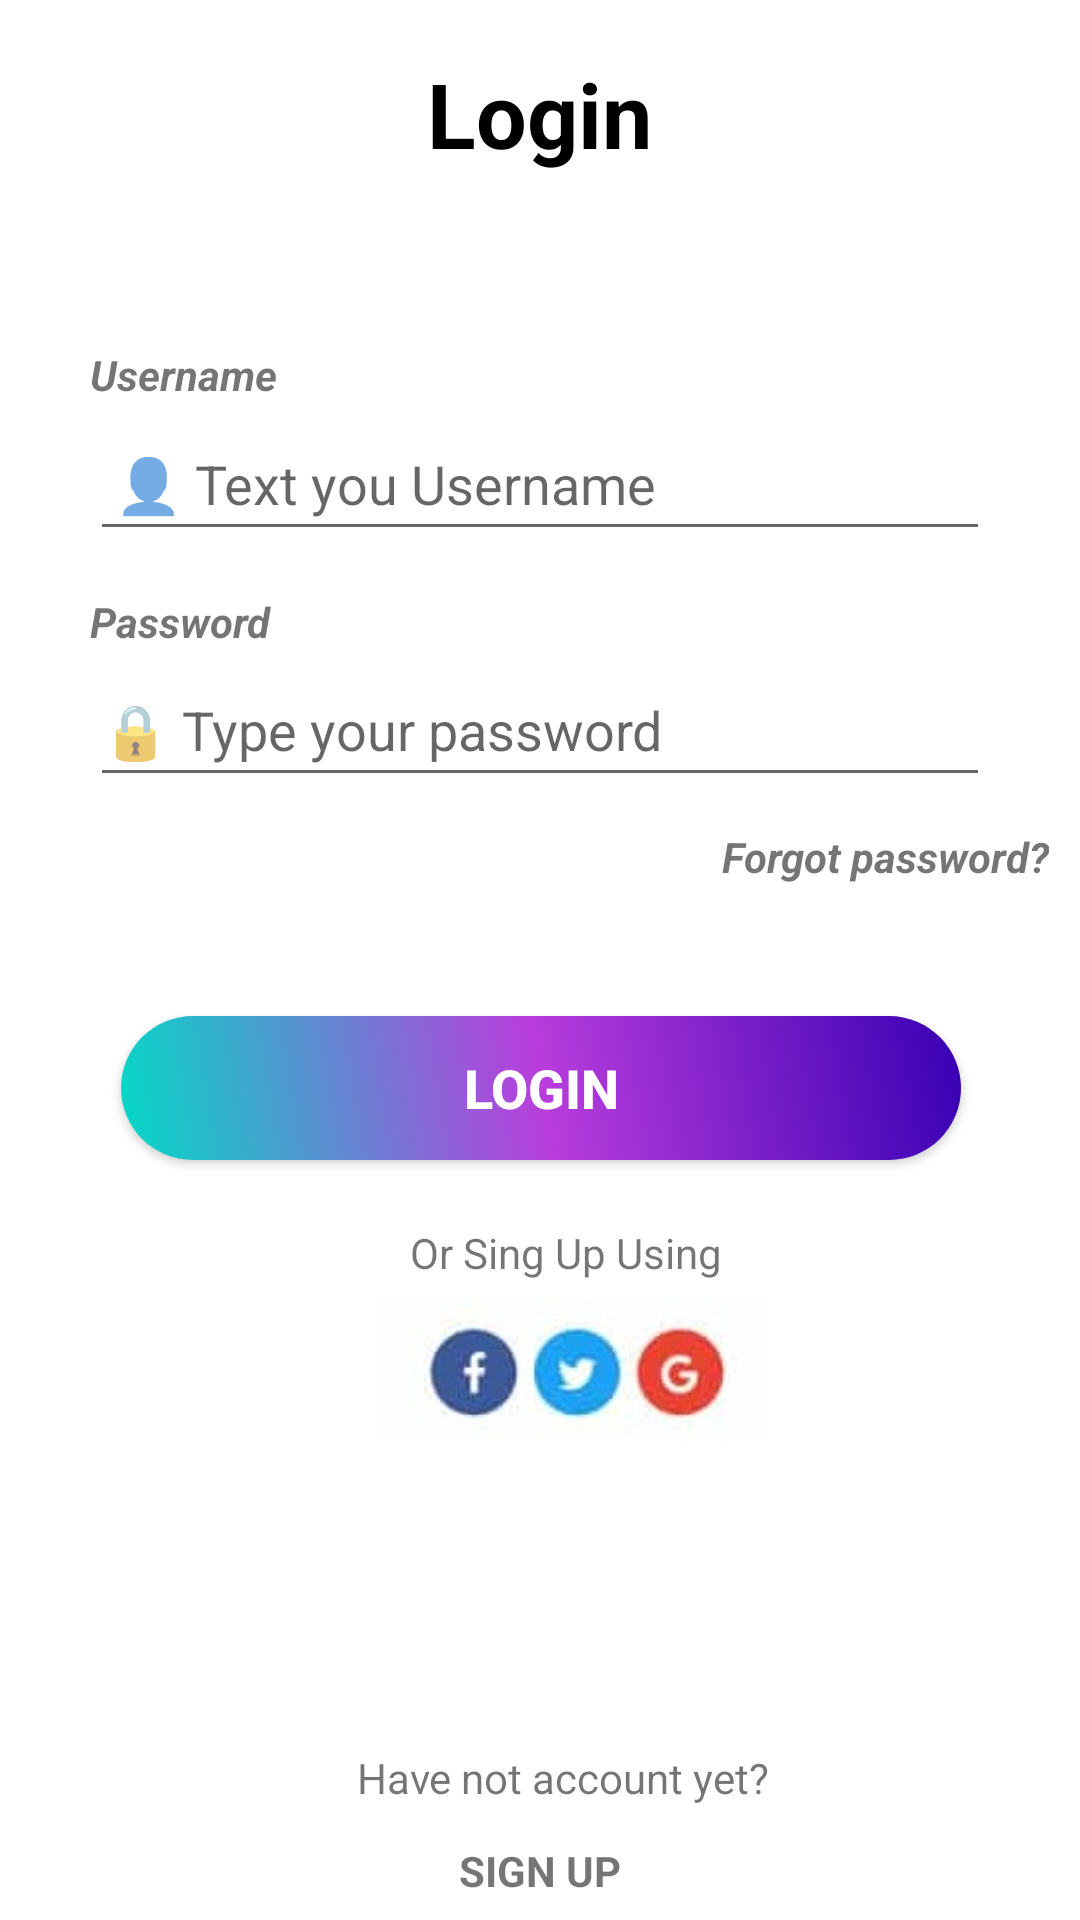

Write the Android layout XML for this screen, with the resource values it uses.
<!-- AndroidManifest.xml: application theme Theme.Examen_Modulo4 -->
<!-- res/layout/activity_main.xml -->
<?xml version="1.0" encoding="utf-8"?>
<androidx.constraintlayout.widget.ConstraintLayout xmlns:android="http://schemas.android.com/apk/res/android"
    xmlns:app="http://schemas.android.com/apk/res-auto"
    xmlns:tools="http://schemas.android.com/tools"
    android:layout_width="match_parent"
    android:layout_height="match_parent"
    android:background="@drawable/fondo"
    tools:context=".MainActivity">

    <androidx.cardview.widget.CardView
        android:layout_width="385dp"
        android:layout_height="689dp"
        android:background="@drawable/card_view"
        app:layout_constraintBottom_toBottomOf="parent"
        app:layout_constraintEnd_toEndOf="parent"
        app:layout_constraintStart_toStartOf="parent"
        app:layout_constraintTop_toTopOf="parent">

        <androidx.constraintlayout.widget.ConstraintLayout
            android:layout_width="match_parent"
            android:layout_height="match_parent"
            android:background="@drawable/card_view">

            <EditText
                android:id="@+id/etUsername"
                android:layout_width="300dp"
                android:layout_height="wrap_content"
                android:ems="10"
                android:hint=" 👤 Text you Username"
                android:inputType="textPersonName"
                android:minHeight="48dp"
                app:layout_constraintBottom_toBottomOf="parent"
                app:layout_constraintEnd_toEndOf="parent"
                app:layout_constraintHorizontal_bias="0.494"
                app:layout_constraintStart_toStartOf="parent"
                app:layout_constraintTop_toTopOf="parent"
                app:layout_constraintVertical_bias="0.249" />

            <EditText
                android:id="@+id/etPassword"
                android:layout_width="300dp"
                android:layout_height="wrap_content"
                android:ems="10"
                android:hint="🔒 Type your password"
                android:inputType="textPassword"
                android:minHeight="48dp"
                app:layout_constraintBottom_toBottomOf="parent"
                app:layout_constraintEnd_toEndOf="parent"
                app:layout_constraintHorizontal_bias="0.494"
                app:layout_constraintStart_toStartOf="parent"
                app:layout_constraintTop_toTopOf="parent"
                app:layout_constraintVertical_bias="0.377" />

            <TextView
                android:id="@+id/tvLogin"
                android:layout_width="wrap_content"
                android:layout_height="wrap_content"
                android:text="Login"
                android:textColor="#000000"
                android:textSize="30sp"
                android:textStyle="bold"
                app:layout_constraintBottom_toBottomOf="parent"
                app:layout_constraintEnd_toEndOf="parent"
                app:layout_constraintHorizontal_bias="0.498"
                app:layout_constraintStart_toStartOf="parent"
                app:layout_constraintTop_toTopOf="parent"
                app:layout_constraintVertical_bias="0.064" />

            <TextView
                android:id="@+id/textView2"
                android:layout_width="wrap_content"
                android:layout_height="wrap_content"
                android:text="Username"
                android:textStyle="bold|italic"
                app:layout_constraintBottom_toBottomOf="parent"
                app:layout_constraintEnd_toEndOf="parent"
                app:layout_constraintHorizontal_bias="0.13"
                app:layout_constraintStart_toStartOf="parent"
                app:layout_constraintTop_toTopOf="parent"
                app:layout_constraintVertical_bias="0.208" />

            <TextView
                android:id="@+id/textView3"
                android:layout_width="wrap_content"
                android:layout_height="wrap_content"
                android:text="Password"
                android:textStyle="bold|italic"
                app:layout_constraintBottom_toBottomOf="parent"
                app:layout_constraintEnd_toEndOf="parent"
                app:layout_constraintHorizontal_bias="0.129"
                app:layout_constraintStart_toStartOf="parent"
                app:layout_constraintTop_toTopOf="parent"
                app:layout_constraintVertical_bias="0.331" />

            <TextView
                android:id="@+id/textView4"
                android:layout_width="wrap_content"
                android:layout_height="wrap_content"
                android:text="Forgot password?"
                android:textStyle="bold|italic"
                app:layout_constraintBottom_toBottomOf="parent"
                app:layout_constraintEnd_toEndOf="parent"
                app:layout_constraintHorizontal_bias="0.915"
                app:layout_constraintStart_toStartOf="parent"
                app:layout_constraintTop_toTopOf="parent"
                app:layout_constraintVertical_bias="0.448" />

            <Button
                android:id="@+id/btnLogin"
                android:layout_width="280dp"
                android:layout_height="wrap_content"
                android:background="@drawable/boton_login"
                android:text="LOGIN"
                android:textColor="#FFFFFF"
                android:textSize="18sp"
                android:textStyle="bold"
                app:layout_constraintBottom_toBottomOf="parent"
                app:layout_constraintEnd_toEndOf="parent"
                app:layout_constraintHorizontal_bias="0.497"
                app:layout_constraintStart_toStartOf="parent"
                app:layout_constraintTop_toTopOf="parent"
                app:layout_constraintVertical_bias="0.566" />

            <TextView
                android:id="@+id/textView5"
                android:layout_width="wrap_content"
                android:layout_height="wrap_content"
                android:text="Or Sing Up Using"
                app:layout_constraintBottom_toBottomOf="parent"
                app:layout_constraintEnd_toEndOf="parent"
                app:layout_constraintHorizontal_bias="0.529"
                app:layout_constraintStart_toStartOf="parent"
                app:layout_constraintTop_toTopOf="parent"
                app:layout_constraintVertical_bias="0.645" />

            <ImageView
                android:id="@+id/imageView3"
                android:layout_width="133dp"
                android:layout_height="49dp"
                app:layout_constraintBottom_toBottomOf="parent"
                app:layout_constraintEnd_toEndOf="parent"
                app:layout_constraintHorizontal_bias="0.542"
                app:layout_constraintStart_toStartOf="parent"
                app:layout_constraintTop_toTopOf="parent"
                app:layout_constraintVertical_bias="0.712"
                app:srcCompat="@drawable/login_form_42" />

            <TextView
                android:id="@+id/textView6"
                android:layout_width="wrap_content"
                android:layout_height="wrap_content"
                android:text="Have not account yet?"
                app:layout_constraintBottom_toBottomOf="parent"
                app:layout_constraintEnd_toEndOf="parent"
                app:layout_constraintHorizontal_bias="0.529"
                app:layout_constraintStart_toStartOf="parent"
                app:layout_constraintTop_toTopOf="parent"
                app:layout_constraintVertical_bias="0.906" />

            <TextView
                android:id="@+id/textView7"
                android:layout_width="wrap_content"
                android:layout_height="wrap_content"
                android:text="SIGN UP"
                android:textStyle="bold"
                app:layout_constraintBottom_toBottomOf="parent"
                app:layout_constraintEnd_toEndOf="parent"
                app:layout_constraintHorizontal_bias="0.498"
                app:layout_constraintStart_toStartOf="parent"
                app:layout_constraintTop_toTopOf="parent"
                app:layout_constraintVertical_bias="0.952" />

        </androidx.constraintlayout.widget.ConstraintLayout>

    </androidx.cardview.widget.CardView>

</androidx.constraintlayout.widget.ConstraintLayout>
<!-- resources referenced by this layout -->
<resources>
  <!-- drawable boton_login (drawable) -->
  <?xml version="1.0" encoding="utf-8"?>
  <shape xmlns:android="http://schemas.android.com/apk/res/android"
      android:shape="rectangle">
      <gradient
          android:angle="45"
          android:centerColor="#B93DDC"
          android:endColor="@color/design_default_color_primary_dark"
          android:startColor="@color/design_default_color_secondary"/>
      <corners android:radius="60dip" />
       />
  
  </shape>
  <!-- drawable card_view (drawable) -->
  <?xml version="1.0" encoding="utf-8"?>
  <shape
      xmlns:android="http://schemas.android.com/apk/res/android"
      android:shape="rectangle">
  
      <solid
          android:color="#FFFFFF"/>
  
      <corners android:radius="56dp" />
  
      <size
          android:width="120dp"
          android:height="120dp"/>
  </shape>
  <!-- drawable fondo (drawable) -->
  <?xml version="1.0" encoding="utf-8"?>
  <shape xmlns:android="http://schemas.android.com/apk/res/android">
      <gradient
          android:angle="45"
          android:centerColor="#B93DDC"
          android:endColor="#6A3AD6"
          android:startColor="@color/design_default_color_secondary"
          android:type="linear"/>
  </shape>
  <!-- drawable login_form_42: jpg bitmap (drawable, 24744 bytes) -->
  <style name="Theme.Examen_Modulo4" parent="Theme.AppCompat.DayNight.NoActionBar">
          
          <item name="colorPrimary">@color/purple_500</item>
          <item name="colorPrimaryVariant">@color/purple_700</item>
          <item name="colorOnPrimary">@color/white</item>
          
          <item name="colorSecondary">@color/teal_200</item>
          <item name="colorSecondaryVariant">@color/teal_700</item>
          <item name="colorOnSecondary">@color/black</item>
          
          <item name="android:statusBarColor" tools:targetApi="l">?attr/colorPrimaryVariant</item>
          
      </style>
  <!-- not gathered from this repository: default colours our renderer supplied (Android Studio template values) -->
  <color name="purple_500">#FF6200EE</color>
  <color name="purple_700">#FF3700B3</color>
  <color name="teal_200">#FF03DAC5</color>
  <color name="teal_700">#FF018786</color>
  <color name="black">#FF000000</color>
  <color name="white">#FFFFFFFF</color>
</resources>
